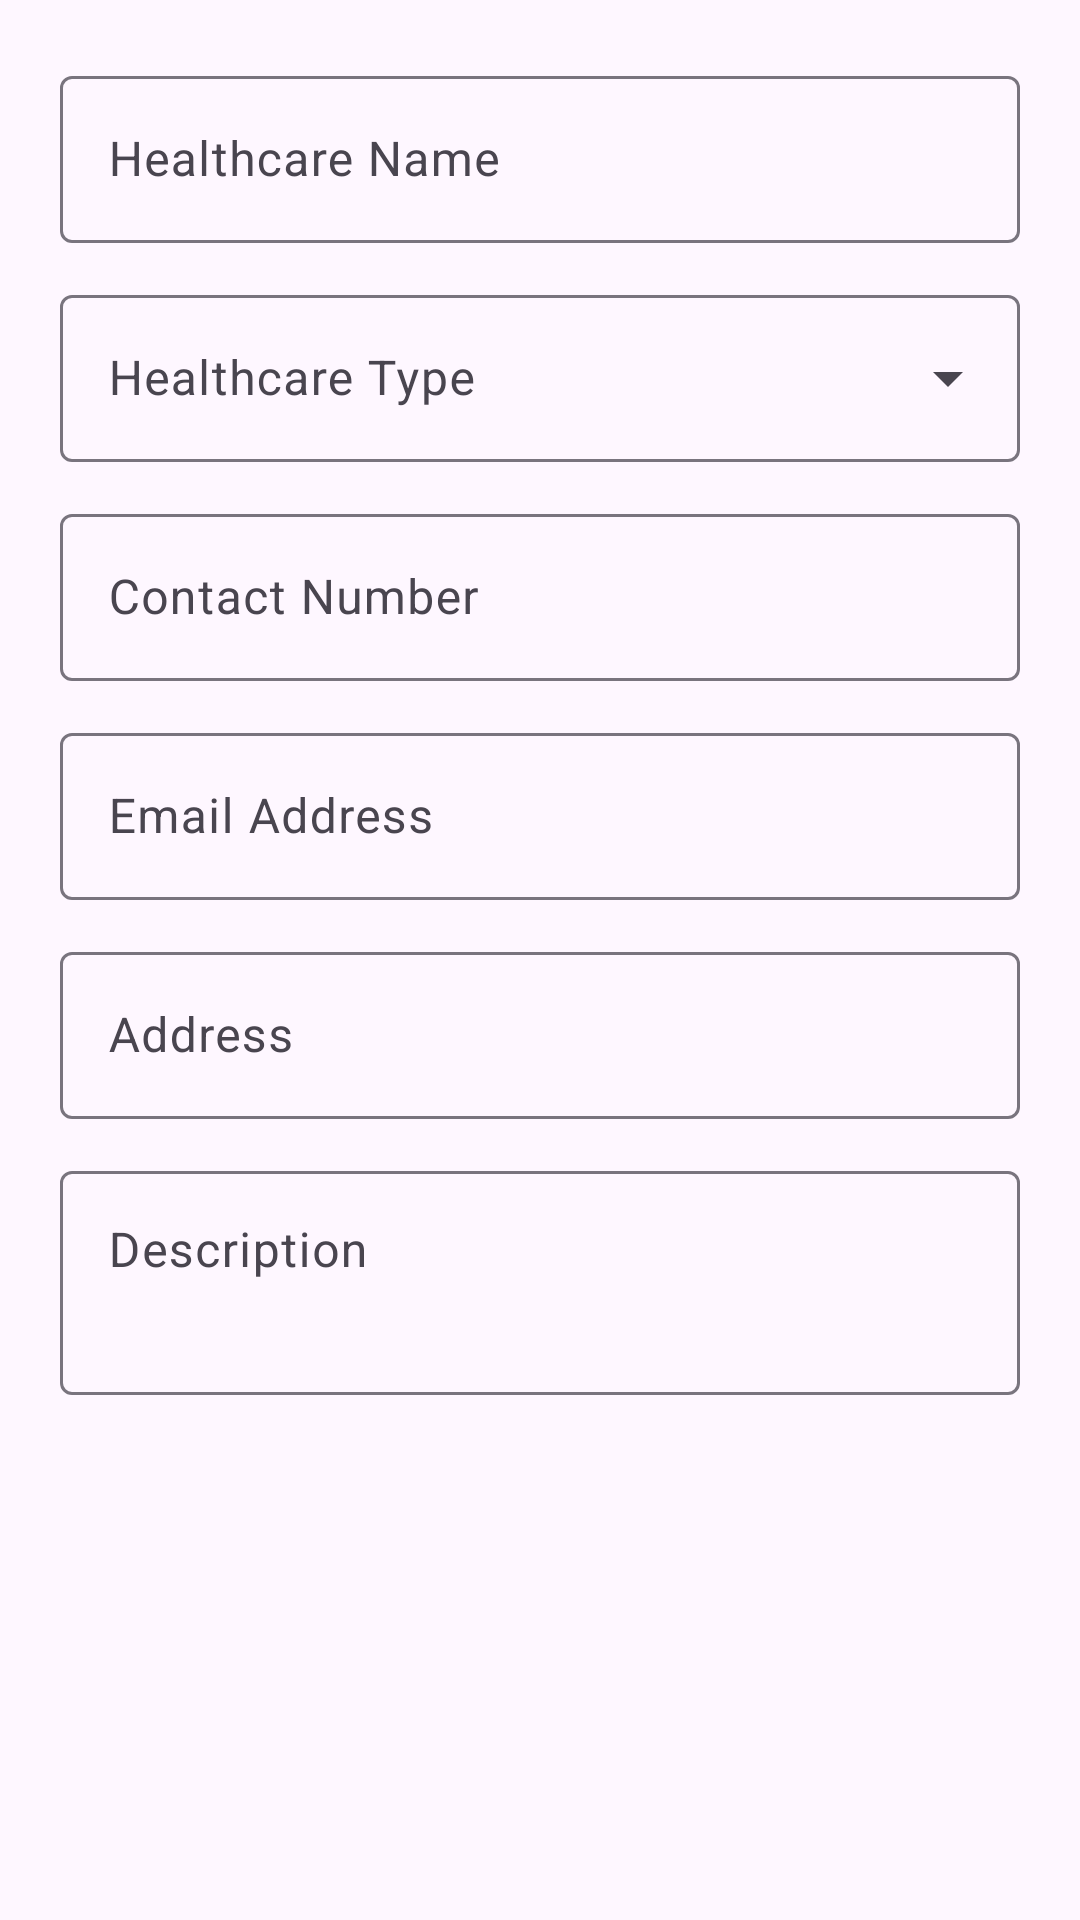

Reconstruct the res/layout file that produces this screen, plus the resources it refers to.
<!-- AndroidManifest.xml: application theme Theme.CommunityServiceDashboard -->
<!-- res/layout/dialog_register_healthcare.xml -->
<?xml version="1.0" encoding="utf-8"?>
<androidx.core.widget.NestedScrollView xmlns:android="http://schemas.android.com/apk/res/android"
    xmlns:app="http://schemas.android.com/apk/res-auto"
    android:layout_width="match_parent"
    android:layout_height="wrap_content">

    <LinearLayout
        android:layout_width="match_parent"
        android:layout_height="wrap_content"
        android:orientation="vertical"
        android:padding="20dp">

        <com.google.android.material.textfield.TextInputLayout
            style="@style/Widget.Material3.TextInputLayout.OutlinedBox"
            android:layout_width="match_parent"
            android:layout_height="wrap_content"
            android:layout_marginBottom="12dp"
            android:hint="Healthcare Name">

            <com.google.android.material.textfield.TextInputEditText
                android:id="@+id/etHealthcareName"
                android:layout_width="match_parent"
                android:layout_height="wrap_content"
                android:inputType="textCapWords" />
        </com.google.android.material.textfield.TextInputLayout>

        <com.google.android.material.textfield.TextInputLayout
            style="@style/Widget.Material3.TextInputLayout.OutlinedBox.ExposedDropdownMenu"
            android:layout_width="match_parent"
            android:layout_height="wrap_content"
            android:layout_marginBottom="12dp"
            android:hint="Healthcare Type">

            <AutoCompleteTextView
                android:id="@+id/spinnerHealthcareType"
                android:layout_width="match_parent"
                android:layout_height="wrap_content"
                android:inputType="none" />
        </com.google.android.material.textfield.TextInputLayout>

        <com.google.android.material.textfield.TextInputLayout
            style="@style/Widget.Material3.TextInputLayout.OutlinedBox"
            android:layout_width="match_parent"
            android:layout_height="wrap_content"
            android:layout_marginBottom="12dp"
            android:hint="Contact Number">

            <com.google.android.material.textfield.TextInputEditText
                android:id="@+id/etContactNumber"
                android:layout_width="match_parent"
                android:layout_height="wrap_content"
                android:inputType="phone" />
        </com.google.android.material.textfield.TextInputLayout>

        <com.google.android.material.textfield.TextInputLayout
            style="@style/Widget.Material3.TextInputLayout.OutlinedBox"
            android:layout_width="match_parent"
            android:layout_height="wrap_content"
            android:layout_marginBottom="12dp"
            android:hint="Email Address">

            <com.google.android.material.textfield.TextInputEditText
                android:id="@+id/etEmail"
                android:layout_width="match_parent"
                android:layout_height="wrap_content"
                android:inputType="textEmailAddress" />
        </com.google.android.material.textfield.TextInputLayout>

        <com.google.android.material.textfield.TextInputLayout
            style="@style/Widget.Material3.TextInputLayout.OutlinedBox"
            android:layout_width="match_parent"
            android:layout_height="wrap_content"
            android:layout_marginBottom="12dp"
            android:hint="Address">

            <com.google.android.material.textfield.TextInputEditText
                android:id="@+id/etAddress"
                android:layout_width="match_parent"
                android:layout_height="wrap_content"
                android:inputType="textPostalAddress" />
        </com.google.android.material.textfield.TextInputLayout>

        <com.google.android.material.textfield.TextInputLayout
            style="@style/Widget.Material3.TextInputLayout.OutlinedBox"
            android:layout_width="match_parent"
            android:layout_height="wrap_content"
            android:hint="Description">

            <com.google.android.material.textfield.TextInputEditText
                android:id="@+id/etDescription"
                android:layout_width="match_parent"
                android:layout_height="wrap_content"
                android:gravity="top"
                android:inputType="textMultiLine"
                android:minLines="2" />
        </com.google.android.material.textfield.TextInputLayout>

    </LinearLayout>
</androidx.core.widget.NestedScrollView>
<!-- resources referenced by this layout -->
<resources>
  <style name="Theme.CommunityServiceDashboard" parent="Base.Theme.CommunityServiceDashboard" />
  <style name="Base.Theme.CommunityServiceDashboard" parent="Theme.Material3.DayNight.NoActionBar">
          
          <item name="colorPrimary">@color/primary</item>
          <item name="colorOnPrimary">@color/onPrimary</item>
          <item name="colorPrimaryContainer">@color/primaryContainer</item>
          <item name="colorOnPrimaryContainer">@color/onPrimaryContainer</item>
  
          <item name="colorSecondary">@color/secondary</item>
          <item name="colorOnSecondary">@color/onSecondary</item>
          <item name="colorSecondaryContainer">@color/secondaryContainer</item>
          <item name="colorOnSecondaryContainer">@color/onSecondaryContainer</item>
  
          <item name="colorTertiary">@color/tertiary</item>
          <item name="colorOnTertiary">@color/onTertiary</item>
          <item name="colorTertiaryContainer">@color/tertiaryContainer</item>
          <item name="colorOnTertiaryContainer">@color/onTertiaryContainer</item>
  
          <item name="android:navigationBarColor">@color/surface</item>
          <item name="android:statusBarColor">@color/background</item>
          <item name="android:windowLightStatusBar">true</item>
      </style>
  <color name="primary">#006D3A</color>
  <color name="onPrimary">#FFFFFF</color>
  <color name="primaryContainer">#98F7B5</color>
  <color name="onPrimaryContainer">#00210E</color>
  <color name="secondary">#4F6354</color>
  <color name="onSecondary">#FFFFFF</color>
  <color name="secondaryContainer">#D2E8D5</color>
  <color name="onSecondaryContainer">#0C1F13</color>
  <color name="tertiary">#3B6470</color>
  <color name="onTertiary">#FFFFFF</color>
  <color name="tertiaryContainer">#BFEAF7</color>
  <color name="onTertiaryContainer">#001F27</color>
  <color name="surface">#FBFDF8</color>
  <color name="background">#FBFDF8</color>
</resources>
